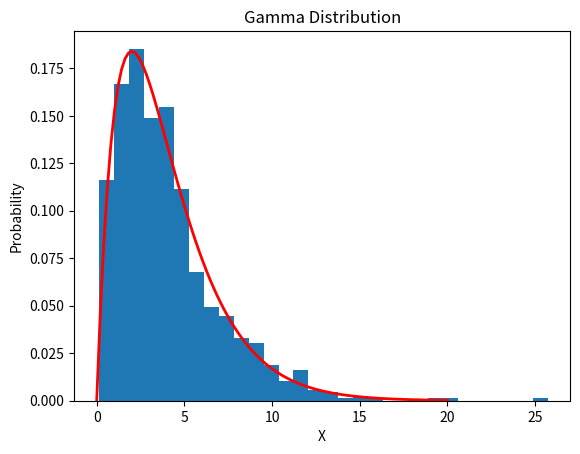

This figure's Python source:
import numpy as np
import matplotlib.pyplot as plt
from scipy.stats import gamma

# Parameters
shape = 2  # Shape parameter (k)
scale = 2  # Scale parameter (theta)

# Generate 1000 random numbers from a gamma distribution
s = np.random.gamma(shape, scale, 1000)

# Create a histogram of the generated numbers
count, bins, ignored = plt.hist(s, 30, density=True)

# Plot the gamma distribution
x = np.linspace(0, 20, 100)
plt.plot(x, gamma.pdf(x, shape, scale=scale), linewidth=2, color='r')

# Set labels and title
plt.xlabel('X')
plt.ylabel('Probability')
plt.title('Gamma Distribution')

# Display the plot
plt.show()
